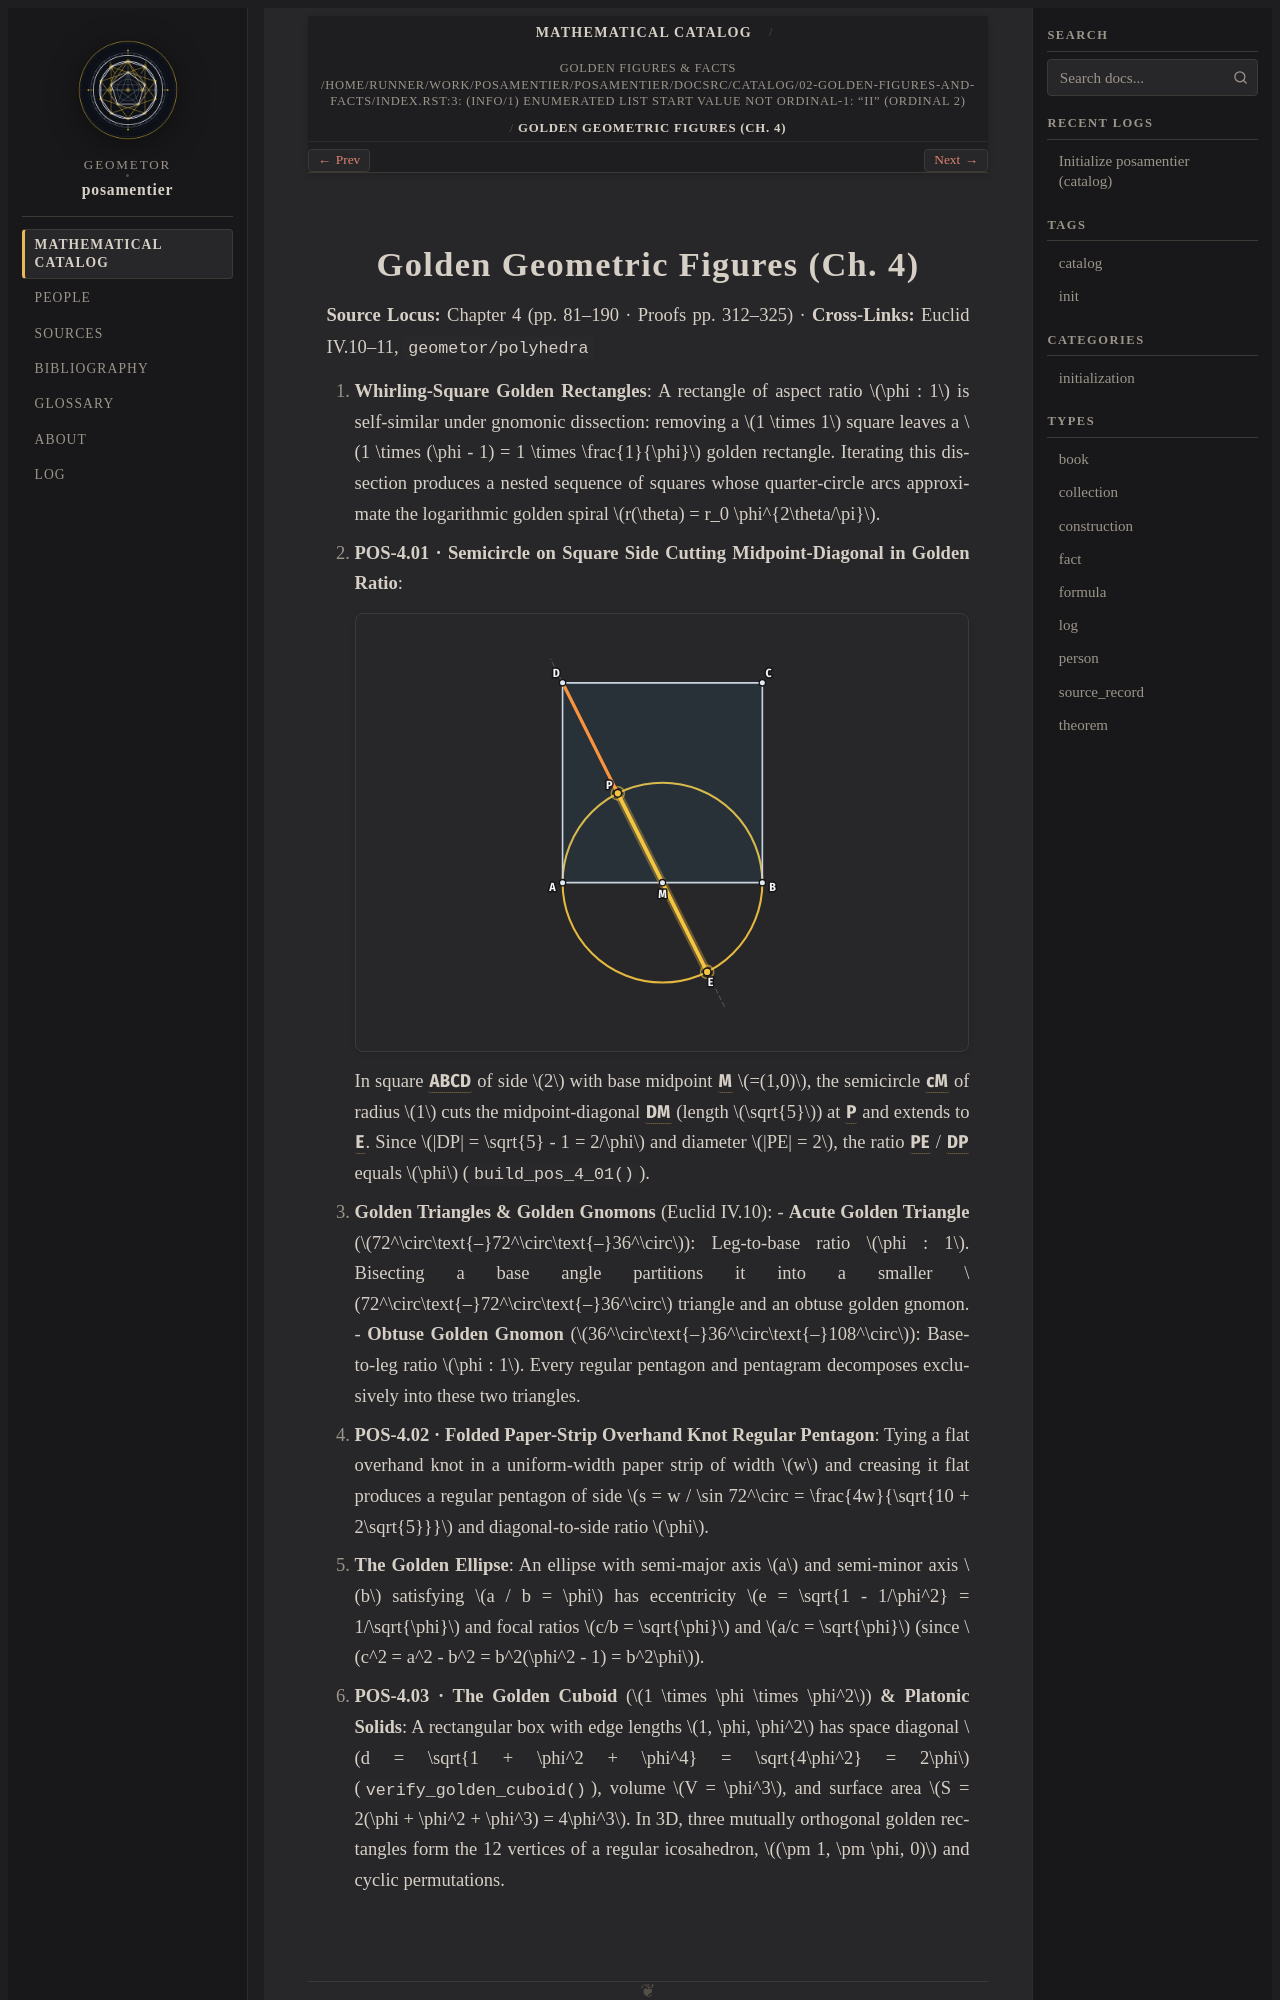

repository: geometor/posamentier · page: catalog/02-golden-figures-and-facts/golden-figures.html · generator: sphinx

:type: fact
:order: 3
:excerpt: Golden rectangles, whirling squares, POS-4.01 semicircle square section, golden triangles/gnomons, paper-knot pentagon, golden ellipse, and Golden Cuboid.

Golden Geometric Figures (Ch. 4)
================================

**Source Locus:** Chapter 4 (pp. 81–190 · Proofs pp. 312–325) · **Cross-Links:** :ref:`Euclid IV.10–11 <elements:iv.10>`, ``geometor/polyhedra``

1. **Whirling-Square Golden Rectangles**:
   A rectangle of aspect ratio :math:`\phi : 1` is self-similar under gnomonic dissection: removing a :math:`1 \times 1` square leaves a :math:`1 \times (\phi - 1) = 1 \times \frac{1}{\phi}` golden rectangle. Iterating this dissection produces a nested sequence of squares whose quarter-circle arcs approximate the logarithmic golden spiral :math:`r(\theta) = r_0 \phi^{2\theta/\pi}`.

2. **POS-4.01 · Semicircle on Square Side Cutting Midpoint-Diagonal in Golden Ratio**:

   .. picture:: pos-4-01.svg
      :alt: POS-4.01 — Semicircle on Square Side Cutting Midpoint-Diagonal

   In square :g:`ABCD` of side :math:`2` with base midpoint :g:`M` :math:`=(1,0)`, the semicircle :g:`cM` of radius :math:`1` cuts the midpoint-diagonal :g:`DM` (length :math:`\sqrt{5}`) at :g:`P` and extends to :g:`E`. Since :math:`|DP| = \sqrt{5} - 1 = 2/\phi` and diameter :math:`|PE| = 2`, the ratio :g:`PE` / :g:`DP` equals :math:`\phi` (:func:`~geometor.posamentier.constructions.build_pos_4_01`).

3. **Golden Triangles & Golden Gnomons** (:ref:`Euclid IV.10 <elements:iv.10>`):
   - **Acute Golden Triangle** (:math:`72^\circ\text{–}72^\circ\text{–}36^\circ`): Leg-to-base ratio :math:`\phi : 1`. Bisecting a base angle partitions it into a smaller :math:`72^\circ\text{–}72^\circ\text{–}36^\circ` triangle and an obtuse golden gnomon.
   - **Obtuse Golden Gnomon** (:math:`36^\circ\text{–}36^\circ\text{–}108^\circ`): Base-to-leg ratio :math:`\phi : 1`. Every regular pentagon and pentagram decomposes exclusively into these two triangles.

4. **POS-4.02 · Folded Paper-Strip Overhand Knot Regular Pentagon**:
   Tying a flat overhand knot in a uniform-width paper strip of width :math:`w` and creasing it flat produces a regular pentagon of side :math:`s = w / \sin 72^\circ = \frac{4w}{\sqrt{10 + 2\sqrt{5}}}` and diagonal-to-side ratio :math:`\phi`.

5. **The Golden Ellipse**:
   An ellipse with semi-major axis :math:`a` and semi-minor axis :math:`b` satisfying :math:`a / b = \phi` has eccentricity :math:`e = \sqrt{1 - 1/\phi^2} = 1/\sqrt{\phi}` and focal ratios :math:`c/b = \sqrt{\phi}` and :math:`a/c = \sqrt{\phi}` (since :math:`c^2 = a^2 - b^2 = b^2(\phi^2 - 1) = b^2\phi`).
